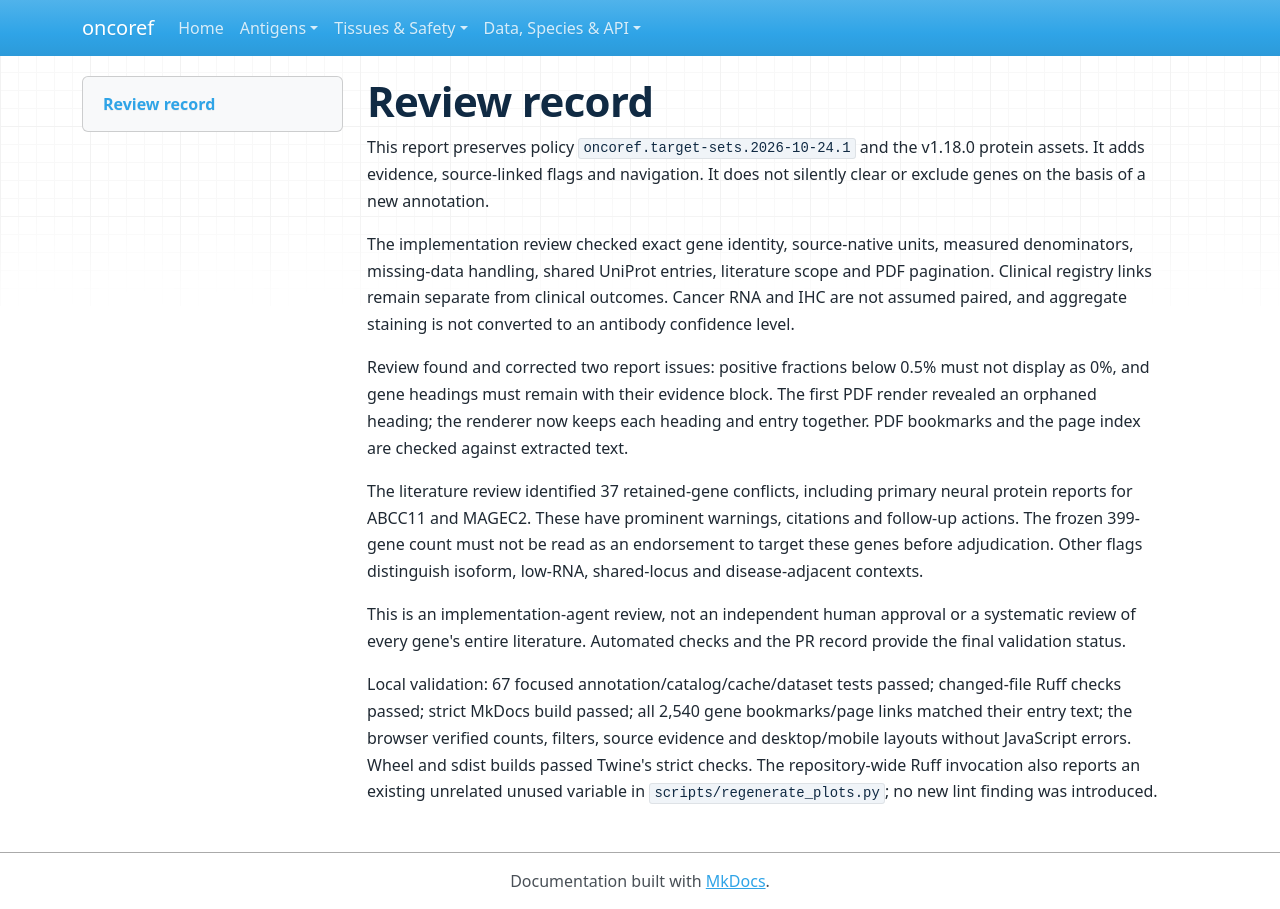

repository: pirl-unc/oncoref · page: audits/cta-atlas-20261024/review/index.html · generator: mkdocs

# Review record

This report preserves policy `oncoref.target-sets.2026-10-24.1` and the v1.18.0 protein assets. It adds evidence, source-linked flags and navigation. It does not silently clear or exclude genes on the basis of a new annotation.

The implementation review checked exact gene identity, source-native units, measured denominators, missing-data handling, shared UniProt entries, literature scope and PDF pagination. Clinical registry links remain separate from clinical outcomes. Cancer RNA and IHC are not assumed paired, and aggregate staining is not converted to an antibody confidence level.

Review found and corrected two report issues: positive fractions below 0.5% must not display as 0%, and gene headings must remain with their evidence block. The first PDF render revealed an orphaned heading; the renderer now keeps each heading and entry together. PDF bookmarks and the page index are checked against extracted text.

The literature review identified 37 retained-gene conflicts, including primary neural protein reports for ABCC11 and MAGEC2. These have prominent warnings, citations and follow-up actions. The frozen 399-gene count must not be read as an endorsement to target these genes before adjudication. Other flags distinguish isoform, low-RNA, shared-locus and disease-adjacent contexts.

This is an implementation-agent review, not an independent human approval or a systematic review of every gene's entire literature. Automated checks and the PR record provide the final validation status.

Local validation: 67 focused annotation/catalog/cache/dataset tests passed; changed-file Ruff checks passed; strict MkDocs build passed; all 2,540 gene bookmarks/page links matched their entry text; the browser verified counts, filters, source evidence and desktop/mobile layouts without JavaScript errors. Wheel and sdist builds passed Twine's strict checks. The repository-wide Ruff invocation also reports an existing unrelated unused variable in `scripts/regenerate_plots.py`; no new lint finding was introduced.
